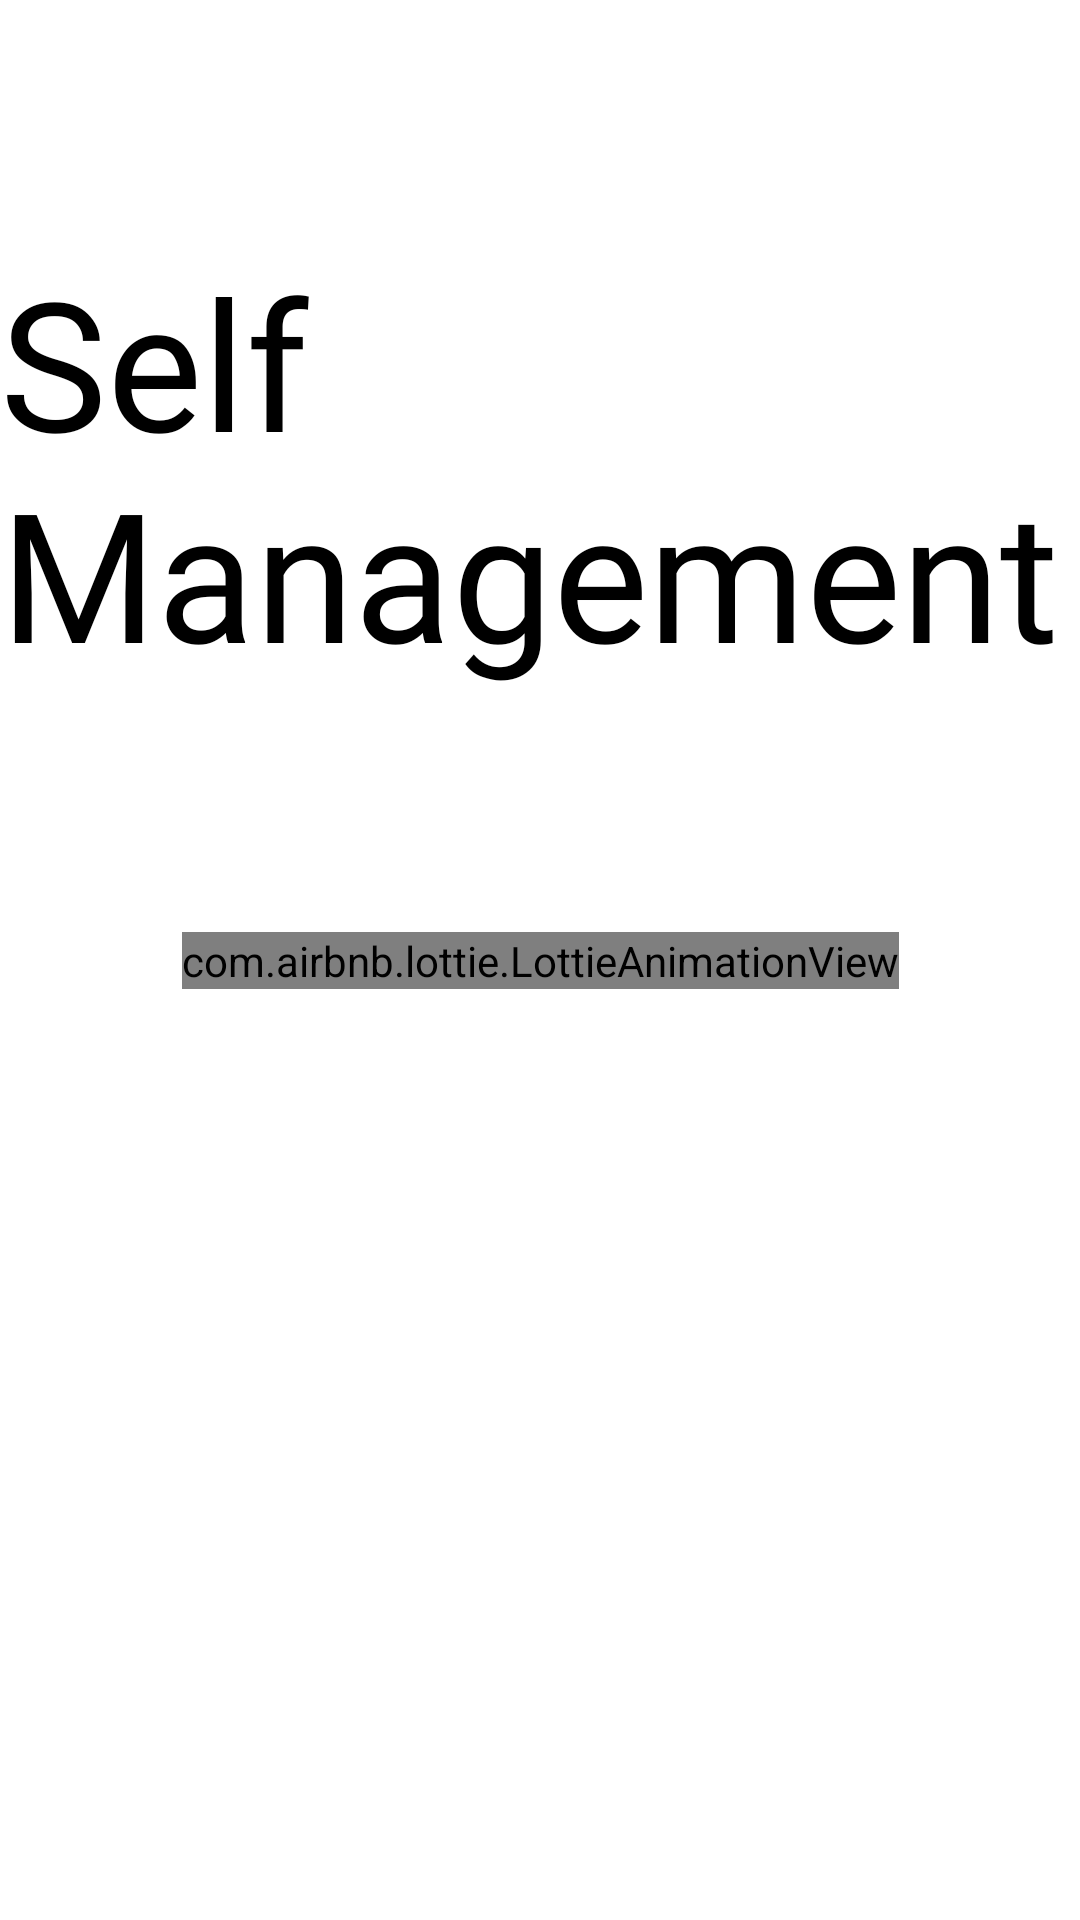

This screen was rendered from an Android layout file. Write that file and the resources it references.
<!-- AndroidManifest.xml: application theme Theme.SelfMg -->
<!-- res/layout/activity_loding.xml -->
<?xml version="1.0" encoding="utf-8"?>
<androidx.constraintlayout.widget.ConstraintLayout xmlns:android="http://schemas.android.com/apk/res/android"
    xmlns:app="http://schemas.android.com/apk/res-auto"
    xmlns:tools="http://schemas.android.com/tools"
    android:layout_width="match_parent"
    android:layout_height="match_parent"
    tools:context=".ui.view.activity.LodingActivity">

    <TextView
        android:layout_width="wrap_content"
        android:layout_height="wrap_content"
        android:fontFamily="@font/naver_font"
        android:text="@string/loding_activity_title"
        android:textColor="@color/black"
        android:textSize="60sp"
        app:layout_constraintBottom_toTopOf="@+id/loding_animation"
        app:layout_constraintEnd_toEndOf="parent"
        app:layout_constraintStart_toStartOf="parent"
        app:layout_constraintTop_toTopOf="parent" />

    <com.airbnb.lottie.LottieAnimationView
        android:id="@+id/loding_animation"
        android:layout_width="wrap_content"
        android:layout_height="wrap_content"
        app:layout_constraintBottom_toBottomOf="parent"
        app:layout_constraintEnd_toEndOf="parent"
        app:layout_constraintStart_toStartOf="parent"
        app:layout_constraintTop_toTopOf="parent"
        app:lottie_autoPlay="true"
        app:lottie_fileName="management.json"
        app:lottie_loop="true" />

</androidx.constraintlayout.widget.ConstraintLayout>
<!-- resources referenced by this layout -->
<resources>
  <color name="black">#FF000000</color>
  <string name="loding_activity_title">Self Management</string>
  <style name="Theme.SelfMg" parent="Theme.MaterialComponents.DayNight.NoActionBar">
          
          <item name="colorPrimary">@color/purple_500</item>
          <item name="colorPrimaryVariant">@color/purple_700</item>
          <item name="colorOnPrimary">@color/white</item>
          
          <item name="colorSecondary">@color/teal_200</item>
          <item name="colorSecondaryVariant">@color/teal_700</item>
          <item name="colorOnSecondary">@color/black</item>
          
          <item name="android:statusBarColor" tools:targetApi="l">?attr/colorPrimaryVariant</item>
          
          <item name="android:homeAsUpIndicator">@drawable/ic_arrow_back</item>
      </style>
  <color name="purple_500">#FF6200EE</color>
  <color name="purple_700">#FF3700B3</color>
  <color name="white">#FFFFFFFF</color>
  <color name="teal_200">#FF03DAC5</color>
  <color name="teal_700">#FF018786</color>
</resources>
